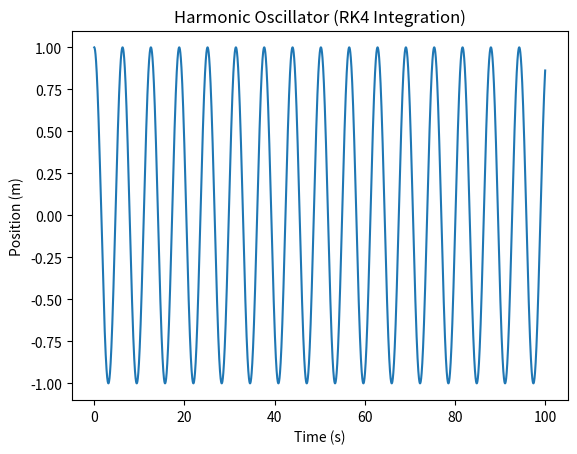

Write Python code to recreate this figure.
import numpy as np
import matplotlib.pyplot as plt

# Simple harmonic oscillator: d²x/dt² = -kx/m
# Rewrite as: dv/dt = -kx/m, dx/dt = v

def pendulum_rk4(x, v, dt, k=1.0, m=1.0):
    """Runge-Kutta 4th order integration"""
    # k1
    k1_x = v
    k1_v = -k * x / m

    # k2
    k2_x = v + 0.5 * dt * k1_v
    k2_v = -(k * (x + 0.5 * dt * k1_x)) / m

    # k3
    k3_x = v + 0.5 * dt * k2_v
    k3_v = -(k * (x + 0.5 * dt * k2_x)) / m

    # k4
    k4_x = v + dt * k3_v
    k4_v = -(k * (x + dt * k3_x)) / m

    # Update
    x_new = x + (dt / 6) * (k1_x + 2*k2_x + 2*k3_x + k4_x)
    v_new = v + (dt / 6) * (k1_v + 2*k2_v + 2*k3_v + k4_v)

    return x_new, v_new

# Simulate
x, v = 1.0, 0.0  # Initial position, velocity
dt = 0.01
times, positions = [], []

for t in range(10000):
    x, v = pendulum_rk4(x, v, dt)
    times.append(t * dt)
    positions.append(x)

plt.plot(times, positions)
plt.xlabel('Time (s)')
plt.ylabel('Position (m)')
plt.title('Harmonic Oscillator (RK4 Integration)')
plt.show()
